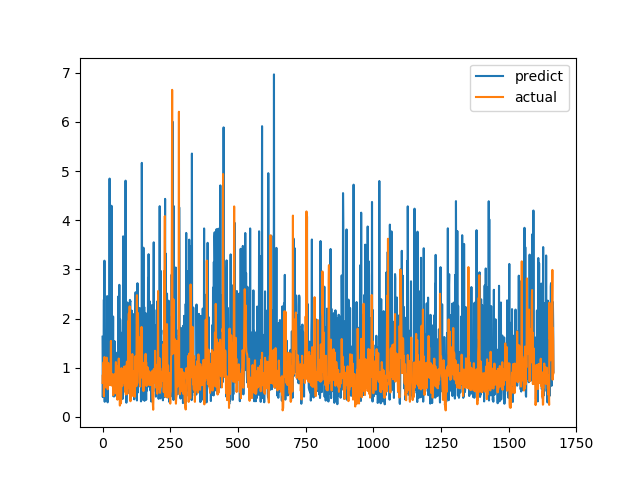

The file beside this chart, header and first rows:
predict, actual
1.631, 0.6915
0.4033, 0.8558
1.128, 0.7094
0.4841, 1.015
1.442, 1.116
2.386, 0.4183
0.8313, 1.002
3.178, 1.219
0.3081, 1.143
1.452, 0.6528
0.7915, 0.6747
0.5253, 0.601
1.503, 0.6695
1.03, 0.6538
0.9637, 0.7814
1.041, 1.206
0.8751, 0.8469
2.457, 0.8286
0.314, 0.6482
0.2969, 0.5624
2.285, 0.7183
1.182, 1.1
0.7574, 0.9542
1.143, 0.729
0.6491, 0.6694
1.051, 0.8631
4.847, 0.6465
0.9947, 0.8223
1.011, 0.9236
0.7113, 0.8301
1.067, 1.067
1.654, 1.546
1.545, 0.6827
4.294, 0.6386
1.121, 0.6464
1.445, 0.6881
0.9655, 0.7274
1.595, 0.65
0.9213, 0.8694
2.042, 0.4409
0.4207, 0.4519
1.446, 0.7575
0.6212, 0.4952
0.416, 0.6851
1.544, 0.7244
0.6889, 0.8654
0.8588, 0.74
0.7133, 0.8071
1.258, 0.8204
1.086, 1.114
0.8684, 1.109
0.7931, 0.4751
0.4233, 1.039
0.8803, 0.9458
0.6972, 0.7878
1.312, 0.3505
0.956, 0.9368
0.7145, 0.9868
2.449, 0.647
2.124, 1.03
... 1,606 more rows
